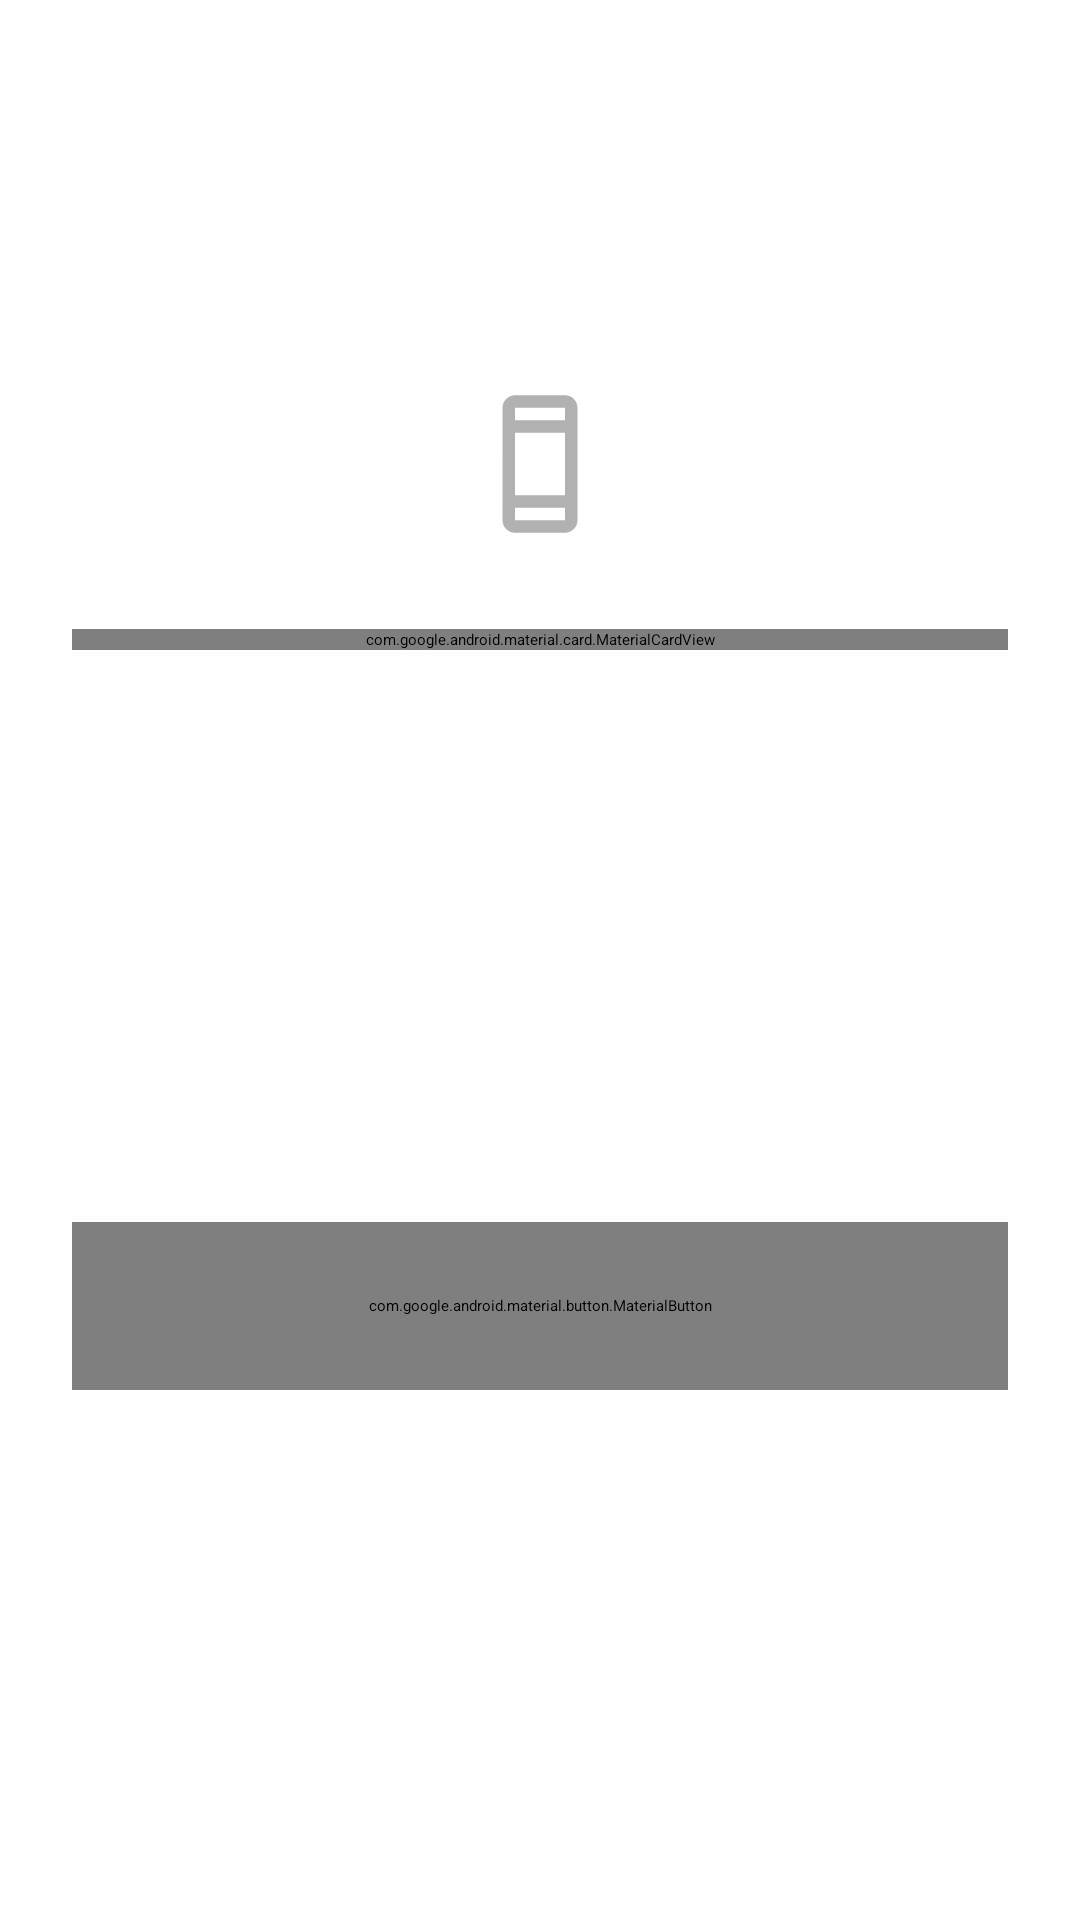

The Android layout XML behind this screen, and the referenced resources:
<!-- AndroidManifest.xml: application theme Theme.PhoneShop -->
<!-- res/layout/fragment_login.xml -->
<?xml version="1.0" encoding="utf-8"?>
<ScrollView xmlns:android="http://schemas.android.com/apk/res/android"
    xmlns:app="http://schemas.android.com/apk/res-auto"
    android:layout_width="match_parent"
    android:layout_height="match_parent"
    android:background="@drawable/gradient_background"
    android:fillViewport="true">

    <androidx.constraintlayout.widget.ConstraintLayout
        android:layout_width="match_parent"
        android:layout_height="wrap_content"
        android:padding="24dp">

        
        <View
            android:id="@+id/decorCircle1"
            android:layout_width="100dp"
            android:layout_height="100dp"
            android:layout_marginTop="32dp"
            android:layout_marginEnd="32dp"
            android:alpha="0.3"
            android:background="@drawable/circle_white"
            app:layout_constraintEnd_toEndOf="parent"
            app:layout_constraintTop_toTopOf="parent" />

        <View
            android:id="@+id/decorCircle2"
            android:layout_width="80dp"
            android:layout_height="80dp"
            android:layout_marginStart="24dp"
            android:layout_marginTop="120dp"
            android:alpha="0.2"
            android:background="@drawable/circle_white"
            app:layout_constraintStart_toStartOf="parent"
            app:layout_constraintTop_toTopOf="parent" />

        
        <TextView
            android:id="@+id/tvWelcome"
            android:layout_width="wrap_content"
            android:layout_height="wrap_content"
            android:layout_marginTop="10dp"
            android:text="Hello!"
            android:textColor="@color/text_white"
            android:textSize="32sp"
            android:textStyle="bold"
            app:layout_constraintEnd_toEndOf="parent"
            app:layout_constraintStart_toStartOf="parent"
            app:layout_constraintTop_toTopOf="parent" />

        <TextView
            android:id="@+id/tvSubtitle"
            android:layout_width="wrap_content"
            android:layout_height="wrap_content"
            android:layout_marginTop="6dp"
            android:alpha="0.9"
            android:text="Welcome to PhoneShop!"
            android:textAlignment="center"
            android:textColor="@color/text_white"
            android:textSize="16sp"
            app:layout_constraintStart_toStartOf="parent"
            app:layout_constraintEnd_toEndOf="parent"
            app:layout_constraintTop_toBottomOf="@id/tvWelcome" />

        
        <ImageView
            android:id="@+id/ivPhone"
            android:layout_width="50dp"
            android:layout_height="70dp"
            android:layout_marginTop="15dp"
            android:alpha="0.8"
            android:src="@drawable/ic_phone_placeholder"
            app:layout_constraintStart_toStartOf="parent"
            app:layout_constraintEnd_toEndOf="parent"
            app:layout_constraintTop_toBottomOf="@id/tvSubtitle" />

        
        <com.google.android.material.card.MaterialCardView
            android:id="@+id/cardLogin"
            android:layout_width="0dp"
            android:layout_height="wrap_content"
            android:layout_marginTop="20dp"
            app:cardCornerRadius="20dp"
            app:cardElevation="8dp"
            app:layout_constraintStart_toStartOf="parent"
            app:layout_constraintEnd_toEndOf="parent"
            app:layout_constraintTop_toBottomOf="@id/ivPhone">

            <LinearLayout
                android:layout_width="match_parent"
                android:layout_height="wrap_content"
                android:orientation="vertical"
                android:padding="15dp">

                
                <com.google.android.material.textfield.TextInputLayout
                    android:id="@+id/tilUsername"
                    android:layout_width="match_parent"
                    android:layout_height="wrap_content"
                    android:layout_marginBottom="16dp"
                    android:hint="Enter username"
                    app:boxBackgroundMode="filled"
                    app:startIconDrawable="@drawable/ic_person">

                    <com.google.android.material.textfield.TextInputEditText
                        android:id="@+id/etUsername"
                        android:layout_width="match_parent"
                        android:layout_height="wrap_content"
                        android:inputType="text" />
                </com.google.android.material.textfield.TextInputLayout>

                
                <com.google.android.material.textfield.TextInputLayout
                    android:id="@+id/tilPassword"
                    android:layout_width="match_parent"
                    android:layout_height="wrap_content"
                    android:layout_marginBottom="24dp"
                    android:hint="Password"
                    app:boxBackgroundMode="filled"
                    app:startIconDrawable="@drawable/ic_lock"
                    app:endIconMode="password_toggle">

                    <com.google.android.material.textfield.TextInputEditText
                        android:id="@+id/etPassword"
                        android:layout_width="match_parent"
                        android:layout_height="wrap_content"
                        android:inputType="textPassword" />

                </com.google.android.material.textfield.TextInputLayout>

                
                <com.google.android.material.button.MaterialButton
                    android:id="@+id/btnSignIn"
                    android:layout_width="match_parent"
                    android:layout_height="56dp"
                    android:layout_marginBottom="16dp"
                    android:text="Sign In"
                    android:textColor="@color/text_white"
                    android:textStyle="bold"
                    android:textSize="16sp"
                    app:backgroundTint="@color/colorPrimary"
                    app:cornerRadius="16dp" />

                
                <com.google.android.material.button.MaterialButton
                    android:id="@+id/btnGoogleSignIn"
                    style="@style/Widget.MaterialComponents.Button.OutlinedButton"
                    android:layout_width="match_parent"
                    android:layout_height="56dp"
                    android:layout_marginBottom="16dp"
                    android:text="Đăng nhập bằng Google"
                    android:textSize="15sp"
                    android:textStyle="bold"
                    app:icon="@drawable/ic_google"
                    app:iconGravity="textStart"
                    app:iconPadding="12dp"
                    app:cornerRadius="12dp"
                    app:strokeColor="@color/black"
                    app:strokeWidth="1dp"
                    app:backgroundTint="@color/white"
                    android:textColor="@color/black" />

                
                <com.google.android.material.button.MaterialButton
                    android:id="@+id/btnForgotPassword"
                    style="@style/Widget.Material3.Button.TextButton"
                    android:layout_width="wrap_content"
                    android:layout_height="wrap_content"
                    android:layout_gravity="center"
                    android:layout_marginBottom="2dp"
                    android:text="Recovery Password"
                    android:textColor="@color/text_secondary" />
            </LinearLayout>
        </com.google.android.material.card.MaterialCardView>

        
        <TextView
            android:id="@+id/tvNotMember"
            android:layout_width="wrap_content"
            android:layout_height="wrap_content"
            android:layout_marginTop="32dp"
            android:text="Not a member?"
            android:textColor="@color/text_white"
            android:textSize="16sp"
            app:layout_constraintTop_toBottomOf="@id/cardLogin"
            app:layout_constraintStart_toStartOf="parent"
            app:layout_constraintEnd_toEndOf="parent" />

        <com.google.android.material.button.MaterialButton
            android:id="@+id/btnRegister"
            style="@style/Widget.MaterialComponents.Button.OutlinedButton"
            android:layout_width="0dp"
            android:layout_height="56dp"
            android:layout_marginTop="16dp"
            android:layout_marginBottom="32dp"
            android:text="Register Now"
            android:textStyle="bold"
            android:textColor="@color/text_white"
            android:textSize="16sp"
            app:cornerRadius="28dp"
            app:strokeColor="@color/text_white"
            app:strokeWidth="2dp"
            app:layout_constraintTop_toBottomOf="@id/tvNotMember"
            app:layout_constraintStart_toStartOf="parent"
            app:layout_constraintEnd_toEndOf="parent"
            app:layout_constraintBottom_toBottomOf="parent" />

        
        <View
            android:id="@+id/decorCircle3"
            android:layout_width="60dp"
            android:layout_height="60dp"
            android:layout_marginEnd="16dp"
            android:layout_marginBottom="100dp"
            android:alpha="0.2"
            android:background="@drawable/circle_white"
            app:layout_constraintBottom_toBottomOf="parent"
            app:layout_constraintEnd_toEndOf="parent" />

        <View
            android:id="@+id/decorCircle4"
            android:layout_width="40dp"
            android:layout_height="40dp"
            android:layout_marginStart="40dp"
            android:layout_marginBottom="50dp"
            android:alpha="0.15"
            android:background="@drawable/circle_white"
            app:layout_constraintBottom_toBottomOf="parent"
            app:layout_constraintStart_toStartOf="parent" />

    </androidx.constraintlayout.widget.ConstraintLayout>

</ScrollView>
<!-- resources referenced by this layout -->
<resources>
  <color name="black">#FF000000</color>
  <color name="colorPrimary">#6366F1</color>
  <color name="text_secondary">#6B7280</color>
  <color name="text_white">#FFFFFF</color>
  <color name="white">#FFFFFFFF</color>
  <!-- drawable ic_google (drawable) -->
  <vector xmlns:android="http://schemas.android.com/apk/res/android"
      android:width="24dp"
      android:height="24dp"
      android:viewportWidth="24"
      android:viewportHeight="24">
      <path
          android:fillColor="#4285F4"
          android:pathData="M21.35,11.1h-9.17v2.96h5.52c-0.24,1.26-0.95,2.32-2.01,3.04v2.52h3.24c1.9-1.75,2.99-4.33,2.99-7.37C21.92,12.43,21.72,11.75,21.35,11.1z" />
      <path
          android:fillColor="#34A853"
          android:pathData="M12.18,22c2.7,0,4.97-0.9,6.62-2.38l-3.24-2.52c-0.9,0.61-2.04,0.97-3.38,0.97c-2.6,0-4.8-1.75-5.59-4.09H3.29v2.56C4.92,19.36,8.25,22,12.18,22z" />
      <path
          android:fillColor="#FBBC05"
          android:pathData="M6.59,13.97c-0.21-0.61-0.33-1.26-0.33-1.97s0.12-1.36,0.33-1.97V7.47H3.29C2.62,8.8,2.24,10.33,2.24,12s0.38,3.2,1.05,4.53L6.59,13.97z" />
      <path
          android:fillColor="#EA4335"
          android:pathData="M12.18,5.8c1.47,0,2.79,0.5,3.84,1.48l2.87-2.87C17.15,2.87,14.88,2,12.18,2C8.25,2,4.92,4.64,3.29,7.47l3.29,2.56C7.38,7.55,9.58,5.8,12.18,5.8z" />
  </vector>
  <!-- drawable ic_phone_placeholder (drawable) -->
  <vector xmlns:android="http://schemas.android.com/apk/res/android"
      android:width="24dp"
      android:height="24dp"
      android:viewportWidth="24"
      android:viewportHeight="24"
      android:tint="#9E9E9E">
      <path
          android:fillColor="@android:color/white"
          android:pathData="M16 1.01L8 1c-1.1 0-1.99.9-1.99 2L6 21c0 1.1.89 2 1.99 2H16c1.1 0 2-.9 2-2V3c0-1.1-.9-1.99-2-1.99zM16 21H8v-2h8v2zM16 17H8V7h8v10zM8 5V3h8v2H8z"/>
  </vector>
</resources>
